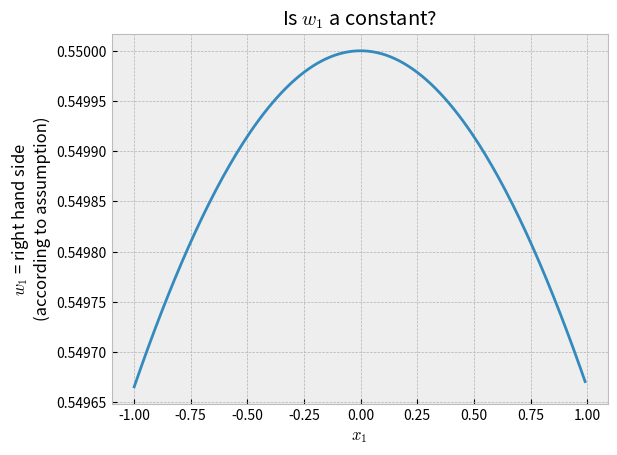

The script that saved this image:
# -*- coding: utf-8 -*-
"""
Created on Fri Jul 30 12:44:48 2021

[redacted]
"""

"""
• Bias and Variance
2. Recall that the average hypothesis ¯g was based on training the same model H
on different data sets D to get g
(D) ∈ H, and taking the expected value of g
(D)
w.r.t. D to get ¯g. Which of the following models H could result in ¯g 6∈ H?
[a] A singleton H (H has one hypothesis)
[b] H is the set of all constant, real-valued hypotheses
[c] H is the linear regression model
[d] H is the logistic regression model
[e] None of the above

"""

import numpy as np
import matplotlib.pyplot as plt
import matplotlib.style as style
style.use('bmh')

def theta(s):
    return 1 / (1 + np.exp(-s))

def right_hand_side(x):
    return -(np.log(( 0.5*( theta(0.5*x) + theta(0.6*x) ))**(-1) -1)) / x

def main():
    x = np.arange(-1,1, 0.01) + 0.001
    y = right_hand_side(x)
    
    plt.plot(x,y)
    plt.title("Is $w_1$ a constant?")
    plt.xlabel('$x_1$')
    plt.ylabel("$w_1$ = right hand side\n(according to assumption)")
    plt.show()
    
    
main()

"""
https://github.com/homefish/edX_Learning_From_Data_2017/blob/master/homework_9_final/hw9_p1_2_3_4_5_6.ipynb

We can see that according to the plot $w_1$ is not a constant which contradicts
the definition of $w_1$ being constant. Therefore, our assumption that the
average $\bar{g}$ withIN H is wrong and 2[d] correct.

"""